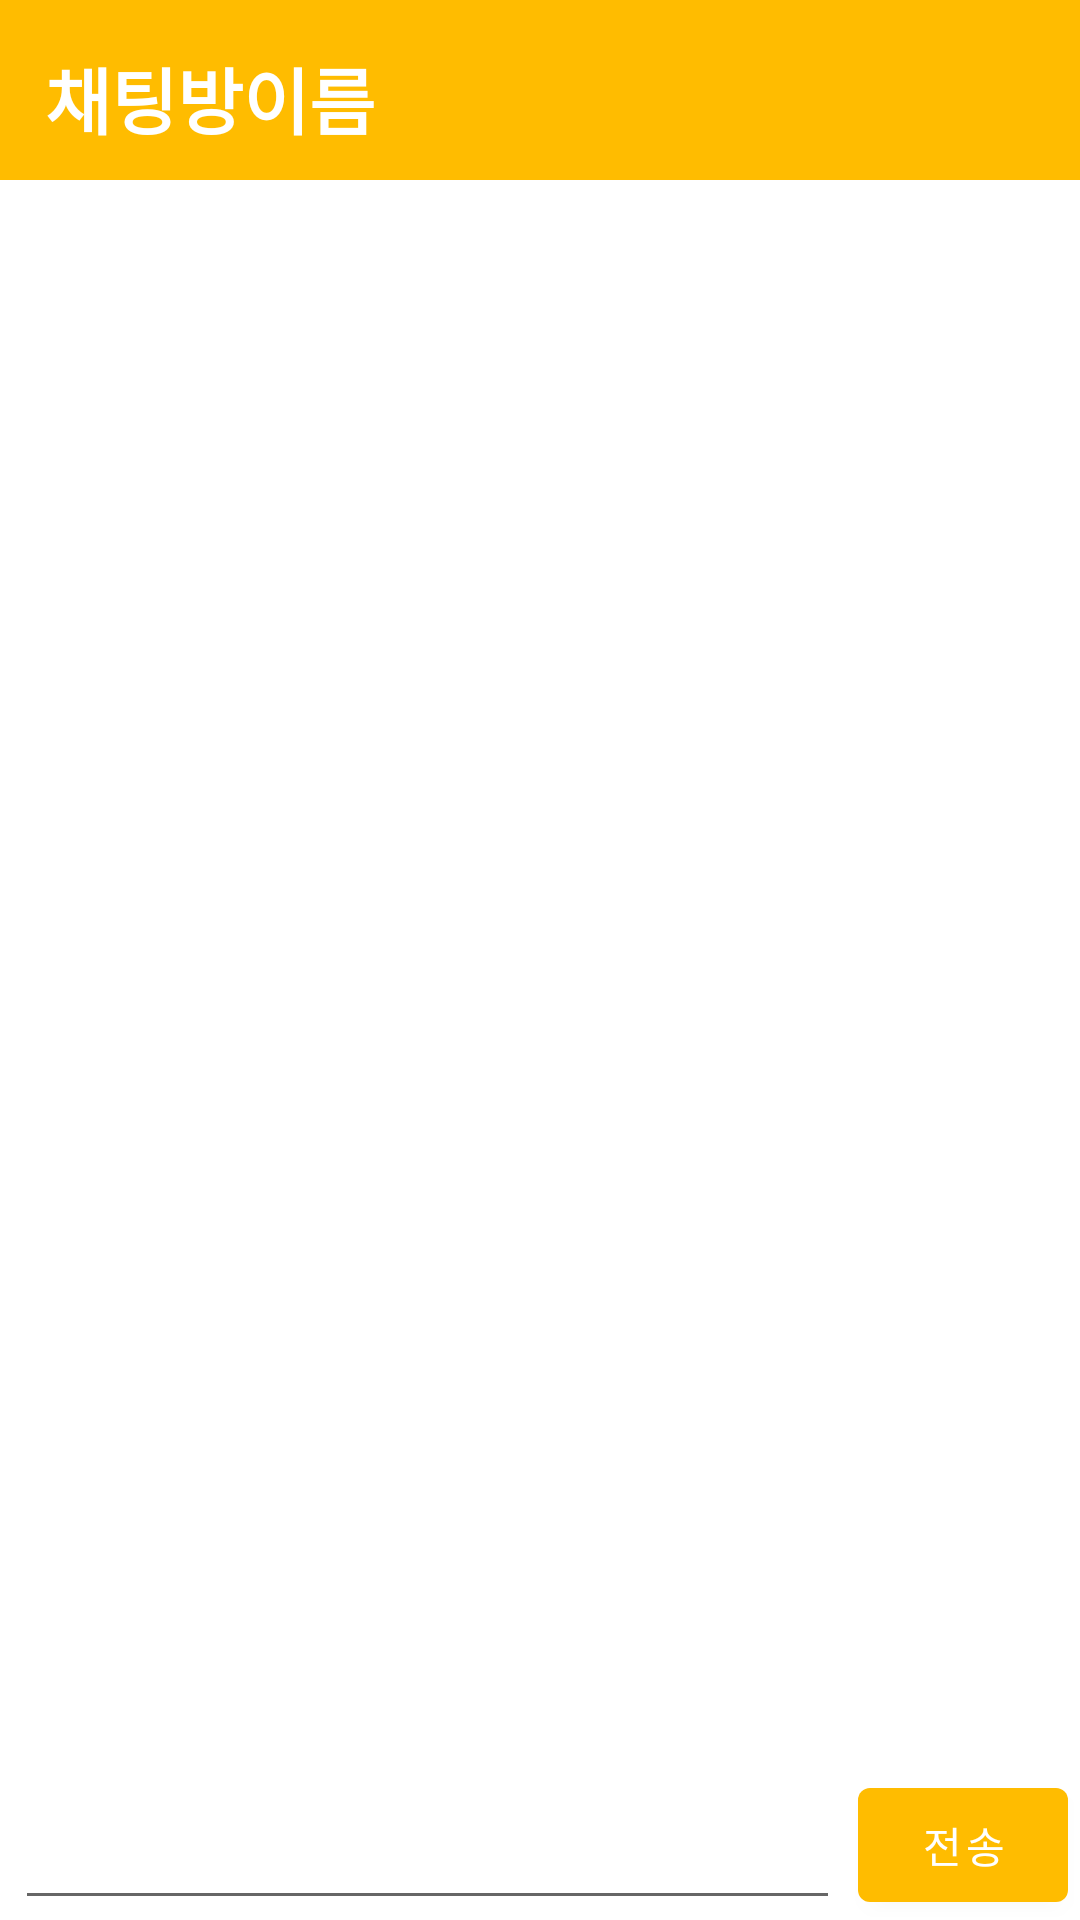

The Android layout XML behind this screen, and the referenced resources:
<!-- AndroidManifest.xml: application theme Theme.KBChat -->
<!-- res/layout/activity_chat.xml -->
<?xml version="1.0" encoding="utf-8"?>
<androidx.constraintlayout.widget.ConstraintLayout
    xmlns:android="http://schemas.android.com/apk/res/android"
    xmlns:app="http://schemas.android.com/apk/res-auto"
    xmlns:tools="http://schemas.android.com/tools"
    android:layout_width="match_parent"
    android:layout_height="match_parent">

    <LinearLayout
        android:id="@+id/linearLayout"
        android:layout_width="match_parent"
        android:layout_height="60dp"
        android:background="@color/yellow1"
        android:orientation="horizontal"
        app:layout_constraintEnd_toEndOf="parent"
        app:layout_constraintStart_toStartOf="parent"
        app:layout_constraintTop_toTopOf="parent">

        <TextView
            android:id="@+id/chatActivity_textView_topName"
            android:layout_width="wrap_content"
            android:layout_height="wrap_content"
            android:layout_gravity="bottom"
            android:layout_marginLeft="15dp"
            android:layout_marginBottom="5dp"
            android:fontFamily="sans-serif"
            android:text="채팅방이름"
            android:textAppearance="@style/TextAppearance.AppCompat.Body1"
            android:textColor="@color/white"
            android:textSize="24sp"
            android:textStyle="bold" />
    </LinearLayout>

    <androidx.constraintlayout.widget.ConstraintLayout
        android:id="@+id/constraintLayout2"
        android:layout_width="match_parent"
        android:layout_height="match_parent"
        android:layout_marginTop="60dp"
        android:layout_marginBottom="55dp"
        app:layout_constraintBottom_toBottomOf="parent"
        app:layout_constraintEnd_toEndOf="parent"
        app:layout_constraintStart_toStartOf="parent"
        app:layout_constraintTop_toBottomOf="@+id/linearLayout">

        <androidx.recyclerview.widget.RecyclerView
            android:id="@+id/messageActivity_recyclerview"
            android:layout_width="match_parent"
            android:layout_height="match_parent"
            tools:layout_editor_absoluteX="0dp"
            tools:layout_editor_absoluteY="0dp" />

    </androidx.constraintlayout.widget.ConstraintLayout>

    <androidx.constraintlayout.widget.ConstraintLayout
        android:id="@+id/constraintLayout"
        android:layout_width="match_parent"
        android:layout_height="50dp"
        app:layout_constraintBottom_toBottomOf="parent"
        app:layout_constraintEnd_toEndOf="parent"
        app:layout_constraintStart_toStartOf="parent">

        <EditText
            android:id="@+id/chatActivity_editText"
            android:layout_width="match_parent"
            android:layout_height="50dp"
            android:layout_alignParentBottom="true"

            android:layout_marginStart="5dp"

            android:layout_marginEnd="80dp"
            app:layout_constraintBottom_toBottomOf="parent"
            app:layout_constraintEnd_toStartOf="@+id/chatActivity_Button"
            app:layout_constraintHorizontal_bias="0.771"
            app:layout_constraintStart_toStartOf="parent"
            app:layout_constraintTop_toTopOf="parent"
            app:layout_constraintVertical_bias="0.0"
            tools:ignore="SpeakableTextPresentCheck" />

        <Button
            android:id="@+id/chatActivity_Button"
            android:layout_width="70dp"
            android:layout_height="50dp"
            android:layout_marginEnd="4dp"
            android:text="전송"
            app:layout_constraintBottom_toBottomOf="parent"
            app:layout_constraintEnd_toEndOf="parent"
            app:layout_constraintTop_toTopOf="parent"
            app:layout_constraintVertical_bias="0.0" />
    </androidx.constraintlayout.widget.ConstraintLayout>

</androidx.constraintlayout.widget.ConstraintLayout>
<!-- resources referenced by this layout -->
<resources>
  <color name="white">#FFFFFFFF</color>
  <color name="yellow1">#FFFFBC00</color>
  <style name="Theme.KBChat" parent="Theme.MaterialComponents.DayNight.DarkActionBar">
          
          <item name="colorPrimary">@color/yellow1</item>
          <item name="colorPrimaryVariant">@color/yellow2</item>
          <item name="colorOnPrimary">@color/white</item>
          
          <item name="colorSecondary">@color/teal_200</item>
          <item name="colorSecondaryVariant">@color/teal_700</item>
          <item name="colorOnSecondary">@color/black</item>
          
          <item name="android:statusBarColor" tools:targetApi="l">?attr/colorPrimaryVariant</item>
          
          <item name="windowNoTitle">true</item>
      </style>
  <color name="yellow2">#FFFFCB3B</color>
  <color name="teal_200">#FF03DAC5</color>
  <color name="teal_700">#FF018786</color>
  <color name="black">#FF000000</color>
</resources>
